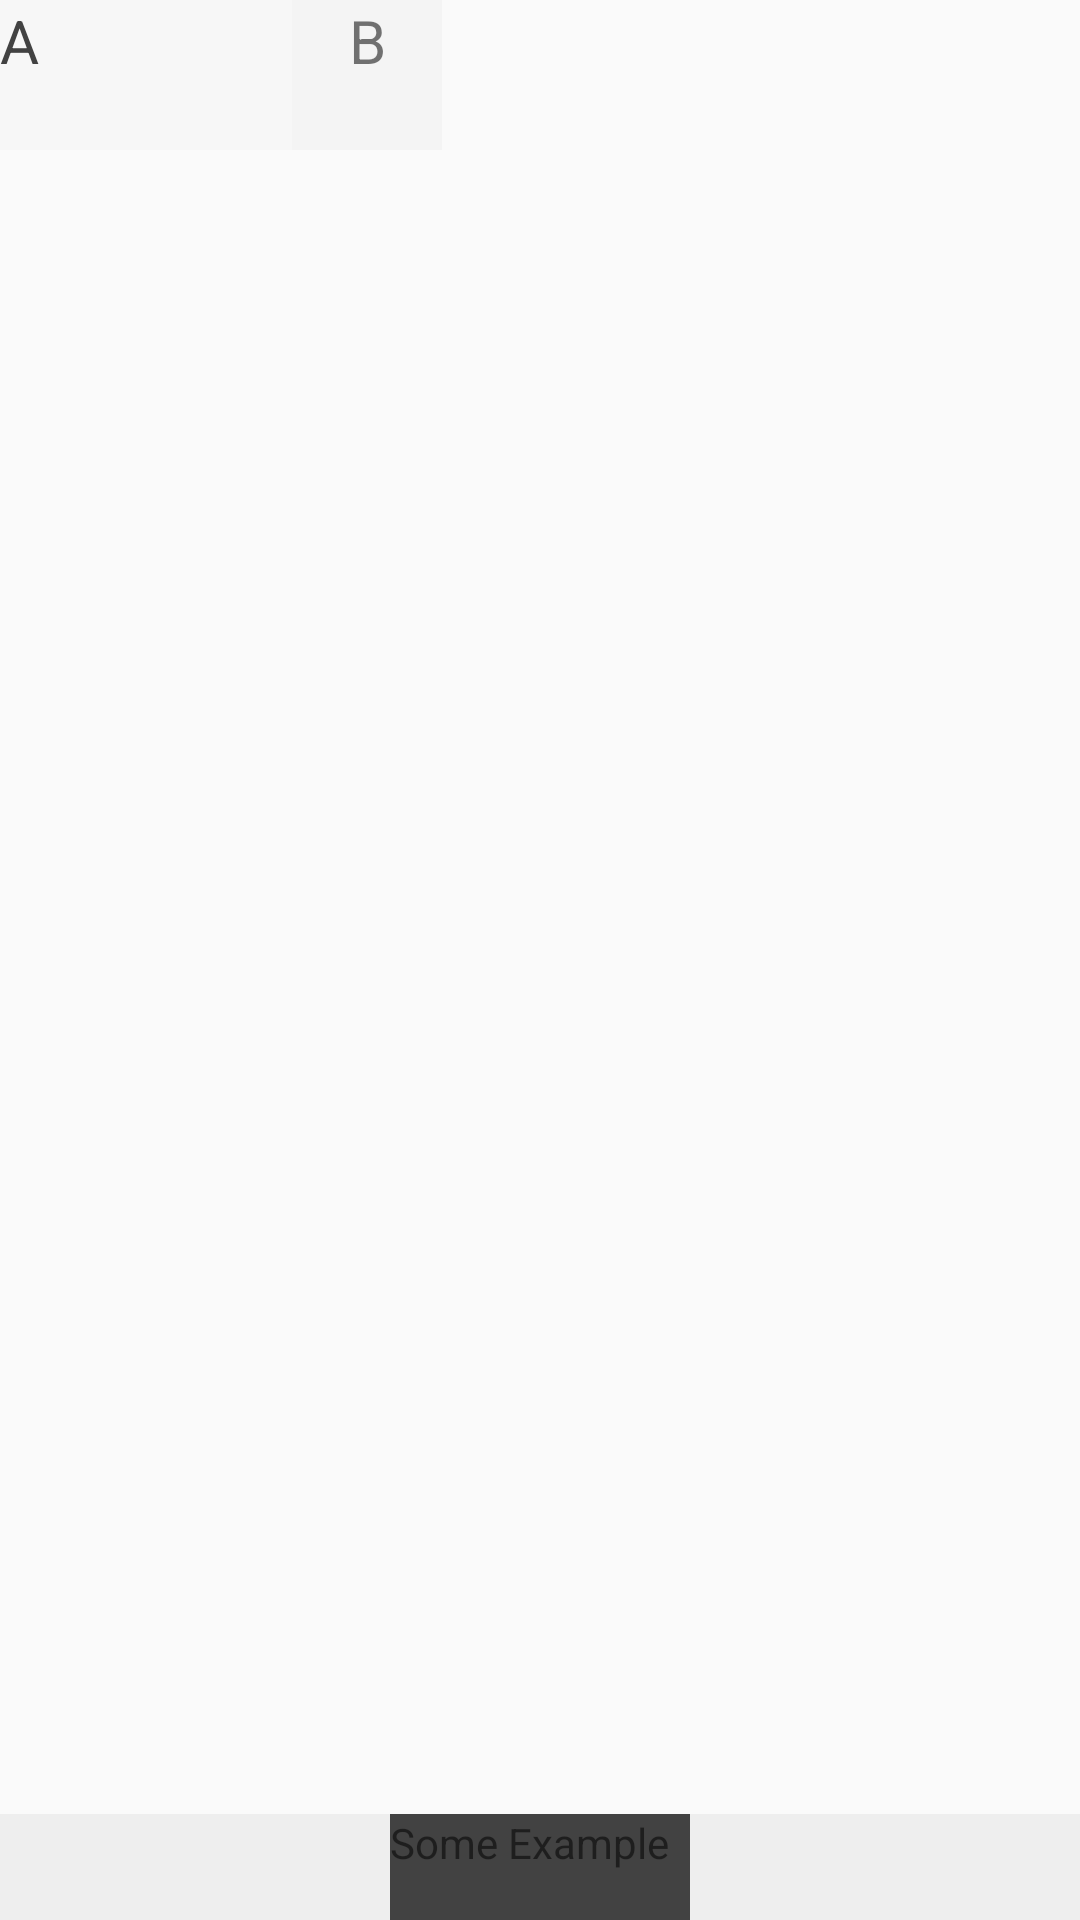

Here is an Android app screen rendered from its layout file. Give the layout XML and the strings, colors and styles it references.
<!-- AndroidManifest.xml: application theme AppTheme -->
<!-- res/layout/activity_relative_layout.xml -->
<?xml version="1.0" encoding="utf-8"?>
<RelativeLayout xmlns:android="http://schemas.android.com/apk/res/android"
    xmlns:tools="http://schemas.android.com/tools"
    android:layout_width="match_parent"
    android:layout_height="match_parent"
    tools:context=".RelativeLayoutActivity">

    <RelativeLayout
        android:id="@+id/Header"
        android:layout_width="match_parent"
        android:layout_height="wrap_content"
        android:layout_alignParentTop="true"
        android:layout_centerHorizontal="true">

        <TextView
            android:id="@+id/a"
            android:layout_width="wrap_content"
            android:layout_height="50dp"
            android:background="@color/cardview_shadow_end_color"
            android:hint="Epic placeholder"
            android:text="A"
            android:textColor="@color/cardview_dark_background"
            android:textSize="20sp" />

        <TextView
            android:id="@+id/b"
            android:layout_width="50dp"
            android:layout_height="50dp"
            android:layout_alignRight="@+id/a"
            android:background="@color/cardview_shadow_end_color"
            android:hint="Epic placeholder"
            android:text="B"
            android:textAlignment="center"
            android:textSize="20sp" />

    </RelativeLayout>

    <RelativeLayout
        android:id="@+id/footer"
        android:layout_width="match_parent"
        android:layout_height="wrap_content"
        android:layout_alignParentBottom="true"
        android:background="#eeeeee">

        <TextView
            android:layout_width="100dp"
            android:layout_height="wrap_content"
            android:layout_centerHorizontal="true"
            android:background="@color/cardview_dark_background"
            android:hint="Epic placeholder"
            android:text="Some Example" />
    </RelativeLayout>

</RelativeLayout>
<!-- resources referenced by this layout -->
<resources>
  <style name="AppTheme" parent="Theme.AppCompat.Light.DarkActionBar">
          
          <item name="colorPrimary">@color/colorPrimary</item>
          <item name="colorPrimaryDark">@color/colorPrimaryDark</item>
          <item name="colorAccent">@color/colorAccent</item>
      </style>
  <color name="colorPrimary">#2196f3</color>
  <color name="colorPrimaryDark">#0069c0</color>
  <color name="colorAccent">#D81B60</color>
</resources>
